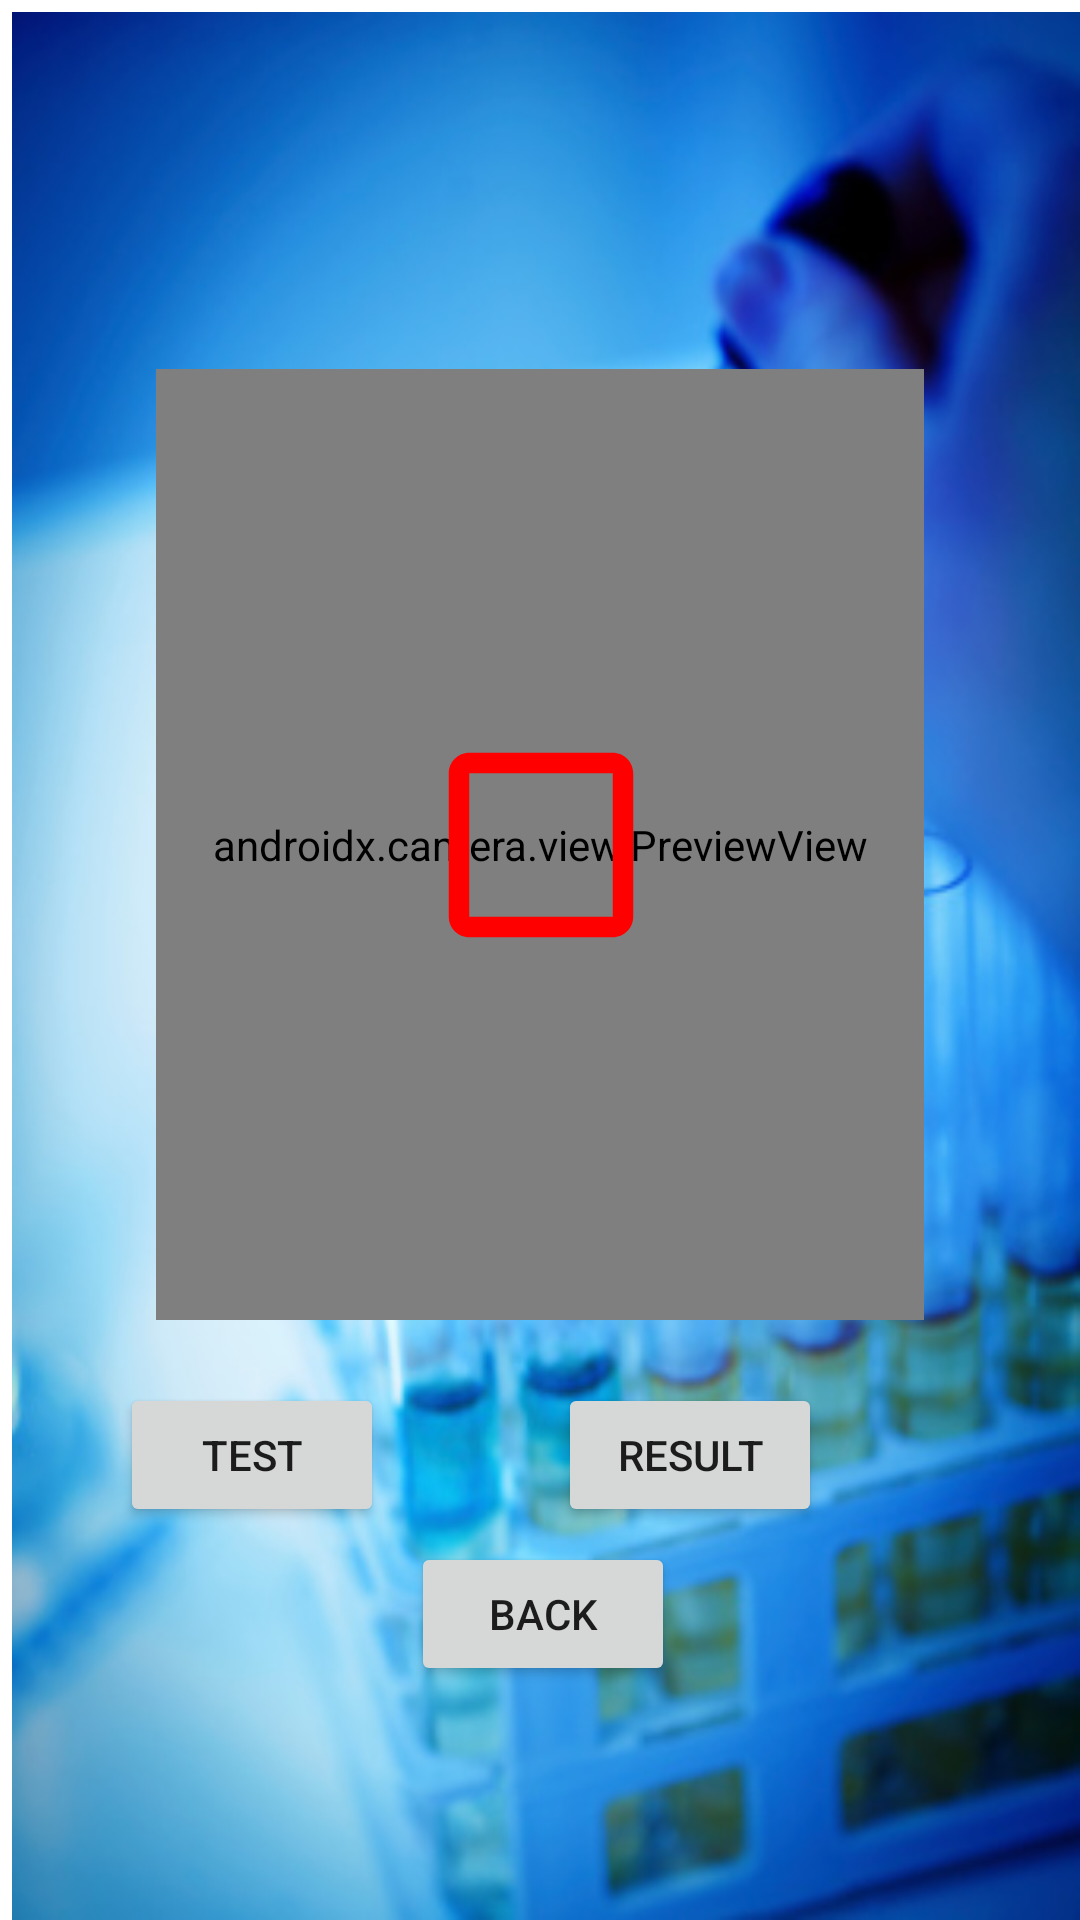

Here is an Android app screen rendered from its layout file. Give the layout XML and the strings, colors and styles it references.
<!-- AndroidManifest.xml: application theme Theme.BioChem -->
<!-- res/layout/activity_4.xml -->
<?xml version="1.0" encoding="utf-8"?>
<androidx.constraintlayout.widget.ConstraintLayout xmlns:android="http://schemas.android.com/apk/res/android"
    xmlns:app="http://schemas.android.com/apk/res-auto"
    xmlns:tools="http://schemas.android.com/tools"
    android:layout_width="match_parent"
    android:layout_height="match_parent"
    android:visibility="visible"
    tools:context=".Activity_4">


  <ImageView
      android:id="@+id/imageView3_2"
      android:layout_width="match_parent"
      android:layout_height="match_parent"
      android:layout_marginStart="4dp"
      android:layout_marginTop="4dp"
      android:scaleType="fitXY"
      android:visibility="visible"
      app:layout_constraintStart_toStartOf="parent"
      app:layout_constraintTop_toTopOf="parent"
      app:srcCompat="@drawable/lab" />

  <androidx.camera.view.PreviewView
      android:id="@+id/imageView6_2"
      android:layout_width="0dp"
      android:layout_height="0dp"
      android:layout_marginStart="52dp"
      android:layout_marginEnd="52dp"
      android:layout_marginBottom="21dp"
      android:scaleType="fitCenter"
      android:visibility="visible"
      app:layout_constraintBottom_toTopOf="@+id/button8_2"
      app:layout_constraintEnd_toEndOf="parent"
      app:layout_constraintStart_toStartOf="parent"
      app:layout_constraintTop_toBottomOf="@+id/textView4_2"
      tools:ignore="MissingClass">

  </androidx.camera.view.PreviewView>

  <ImageView
      android:id="@+id/imageView_box_2"
      android:layout_width="85dp"
      android:layout_height="82dp"
      android:src="@drawable/cam_box"
      app:layout_constraintBottom_toBottomOf="@+id/imageView6_2"
      app:layout_constraintEnd_toEndOf="@+id/imageView6_2"
      app:layout_constraintStart_toStartOf="@+id/imageView6_2"
      app:layout_constraintTop_toTopOf="@+id/imageView6_2" />


  <Button
      android:id="@+id/button6_2"
      android:layout_width="wrap_content"
      android:layout_height="wrap_content"
      android:layout_marginBottom="78dp"
      android:text="Back"
      app:layout_constraintBottom_toBottomOf="parent"
      app:layout_constraintEnd_toEndOf="parent"
      app:layout_constraintHorizontal_bias="0.504"
      app:layout_constraintStart_toStartOf="parent"
      app:layout_constraintTop_toBottomOf="@+id/button8_2"
      app:layout_constraintVertical_bias="1.0" />

  <Button
      android:id="@+id/button7_2"
      android:layout_width="wrap_content"
      android:layout_height="wrap_content"
      android:layout_marginEnd="58dp"
      android:text="Test"
      app:layout_constraintBottom_toBottomOf="@+id/button8_2"
      app:layout_constraintEnd_toStartOf="@+id/button8_2"
      app:layout_constraintTop_toTopOf="@+id/button8_2" />

  <Button
      android:id="@+id/button8_2"
      android:layout_width="wrap_content"
      android:layout_height="wrap_content"
      android:layout_marginEnd="34dp"
      android:layout_marginBottom="131dp"
      android:text="Result"
      app:layout_constraintBottom_toBottomOf="parent"
      app:layout_constraintEnd_toEndOf="@+id/imageView6_2" />

  <TextView
      android:id="@+id/textView4_2"
      android:layout_width="301dp"
      android:layout_height="49dp"
      android:layout_marginStart="49dp"
      android:layout_marginTop="37dp"
      android:layout_marginEnd="49dp"
      android:layout_marginBottom="37dp"
      android:text=""
      android:textAlignment="center"
      android:textColor="@color/black"
      android:textSize="32dp"
      android:textStyle="bold"
      app:layout_constraintBottom_toTopOf="@+id/imageView6_2"
      app:layout_constraintEnd_toEndOf="parent"
      app:layout_constraintStart_toStartOf="parent"
      app:layout_constraintTop_toTopOf="parent" />


</androidx.constraintlayout.widget.ConstraintLayout>
<!-- resources referenced by this layout -->
<resources>
  <!-- drawable cam_box (drawable) -->
  <vector android:height="240dp" android:tint="#FF0000"
      android:viewportHeight="24" android:viewportWidth="24"
      android:width="240dp" xmlns:android="http://schemas.android.com/apk/res/android">
      <path android:fillColor="@android:color/white" android:pathData="M19,5v14H5V5h14m0,-2H5c-1.1,0 -2,0.9 -2,2v14c0,1.1 0.9,2 2,2h14c1.1,0 2,-0.9 2,-2V5c0,-1.1 -0.9,-2 -2,-2z"/>
  </vector>
  <!-- drawable lab: jpg bitmap (drawable, 62471 bytes) -->
  <style name="Theme.BioChem" parent="Theme.MaterialComponents.DayNight.NoActionBar">
          
          <item name="colorPrimary">@color/purple_500</item>
          <item name="colorPrimaryVariant">@color/purple_700</item>
          <item name="colorOnPrimary">@color/white</item>
          
          <item name="colorSecondary">@color/teal_200</item>
          <item name="colorSecondaryVariant">@color/teal_700</item>
          <item name="colorOnSecondary">@color/black</item>
          
          <item name="android:statusBarColor">?attr/colorPrimaryVariant</item>
          
      </style>
  <!-- not gathered from this repository: default colours our renderer supplied (Android Studio template values) -->
  <color name="purple_500">#FF6200EE</color>
  <color name="purple_700">#FF3700B3</color>
  <color name="teal_200">#FF03DAC5</color>
  <color name="teal_700">#FF018786</color>
  <color name="black">#FF000000</color>
  <color name="white">#FFFFFFFF</color>
</resources>
